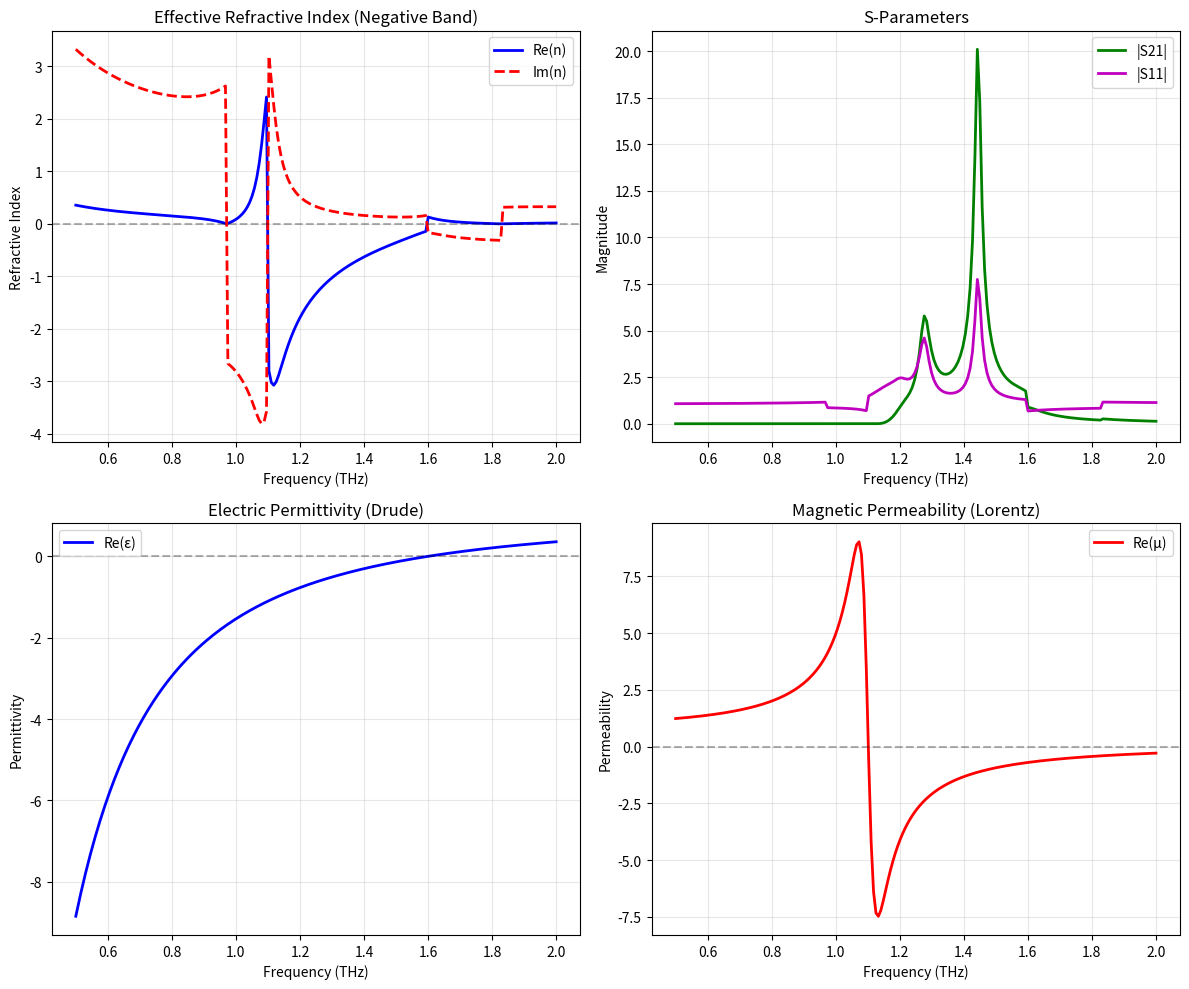

The matplotlib source for this figure:
"""
Generate synthetic metamaterial data with negative index
"""

import numpy as np
import pandas as pd
import matplotlib.pyplot as plt
from pathlib import Path

def lorentz_model(omega, omega0, F, gamma):
    """Lorentz model for magnetic permeability"""
    return 1 + (F * omega**2) / (omega0**2 - omega**2 - 1j * gamma * omega)

def drude_model(omega, omega_p, gamma):
    """Drude model for electric permittivity"""
    return 1 - (omega_p**2) / (omega * (omega + 1j * gamma))

def generate_metamaterial_data():
    """Generate synthetic S-parameters for negative index metamaterial"""
    
    # Frequency range
    f_thz = np.linspace(0.5, 2.0, 200)
    f_hz = f_thz * 1e12
    omega = 2 * np.pi * f_hz
    
    # Material parameters for negative index
    omega0 = 2 * np.pi * 1.1e12  # Magnetic resonance at 1.1 THz
    F = 0.9
    gamma_m = 2 * np.pi * 0.06e12
    omega_p = 2 * np.pi * 1.6e12  # Plasma frequency
    gamma_e = 2 * np.pi * 0.1e12
    
    # Calculate effective parameters
    mu = lorentz_model(omega, omega0, F, gamma_m)
    eps = drude_model(omega, omega_p, gamma_e)
    
    # Effective index and impedance
    # For negative index, we need to choose the correct branch
    n_squared = mu * eps
    n = np.sqrt(n_squared)
    # Choose negative branch when both eps and mu are negative
    for i in range(len(omega)):
        if np.real(eps[i]) < 0 and np.real(mu[i]) < 0:
            if np.real(n[i]) > 0:
                n[i] = -n[i]
    
    z = np.sqrt(mu / eps)
    
    # S-parameters for 200 μm slab
    d = 200e-6
    k0 = omega / 3e8
    
    # Fresnel coefficients
    r = (z - 1) / (z + 1)
    t = 2 * z / (z + 1)
    
    # Propagation
    phase = np.exp(-1j * n * k0 * d)
    
    # S-parameters with multiple reflections
    S11 = r * (1 - phase**2) / (1 - r**2 * phase**2)
    S21 = t**2 * phase / (1 - r**2 * phase**2)
    
    # Create dataframe
    df = pd.DataFrame({
        "f_THz": f_thz,
        "S11_real": np.real(S11),
        "S11_imag": np.imag(S11),
        "S21_real": np.real(S21),
        "S21_imag": np.imag(S21),
        "n_real": np.real(n),
        "n_imag": np.imag(n),
        "eps_real": np.real(eps),
        "eps_imag": np.imag(eps),
        "mu_real": np.real(mu),
        "mu_imag": np.imag(mu)
    })
    
    # Save data
    output_dir = Path("sample_data")
    output_dir.mkdir(exist_ok=True)
    df.to_csv(output_dir / "metamaterial_data.csv", index=False)
    print(f"✅ Generated {len(df)} data points")
    
    # Create plots
    fig, axes = plt.subplots(2, 2, figsize=(12, 10))
    
    # Refractive index
    axes[0, 0].plot(f_thz, np.real(n), 'b-', label="Re(n)", linewidth=2)
    axes[0, 0].plot(f_thz, np.imag(n), 'r--', label="Im(n)", linewidth=2)
    axes[0, 0].axhline(y=0, color='k', linestyle='--', alpha=0.3)
    axes[0, 0].set_xlabel("Frequency (THz)")
    axes[0, 0].set_ylabel("Refractive Index")
    axes[0, 0].set_title("Effective Refractive Index (Negative Band)")
    axes[0, 0].legend()
    axes[0, 0].grid(True, alpha=0.3)
    
    # S-parameters
    axes[0, 1].plot(f_thz, np.abs(S21), 'g-', label="|S21|", linewidth=2)
    axes[0, 1].plot(f_thz, np.abs(S11), 'm-', label="|S11|", linewidth=2)
    axes[0, 1].set_xlabel("Frequency (THz)")
    axes[0, 1].set_ylabel("Magnitude")
    axes[0, 1].set_title("S-Parameters")
    axes[0, 1].legend()
    axes[0, 1].grid(True, alpha=0.3)
    
    # Permittivity
    axes[1, 0].plot(f_thz, np.real(eps), 'b-', label="Re(ε)", linewidth=2)
    axes[1, 0].axhline(y=0, color='k', linestyle='--', alpha=0.3)
    axes[1, 0].set_xlabel("Frequency (THz)")
    axes[1, 0].set_ylabel("Permittivity")
    axes[1, 0].set_title("Electric Permittivity (Drude)")
    axes[1, 0].legend()
    axes[1, 0].grid(True, alpha=0.3)
    
    # Permeability
    axes[1, 1].plot(f_thz, np.real(mu), 'r-', label="Re(μ)", linewidth=2)
    axes[1, 1].axhline(y=0, color='k', linestyle='--', alpha=0.3)
    axes[1, 1].set_xlabel("Frequency (THz)")
    axes[1, 1].set_ylabel("Permeability")
    axes[1, 1].set_title("Magnetic Permeability (Lorentz)")
    axes[1, 1].legend()
    axes[1, 1].grid(True, alpha=0.3)
    
    plt.tight_layout()
    plt.savefig(output_dir / "metamaterial_plots.png", dpi=150)
    print("✅ Saved plots")
    
    # Find negative index region
    neg_n = f_thz[np.real(n) < 0]
    if len(neg_n) > 0:
        print(f"🎯 Negative index band: {neg_n[0]:.2f} - {neg_n[-1]:.2f} THz")
    
    return df

if __name__ == "__main__":
    print("🔬 Generating metamaterial data...")
    df = generate_metamaterial_data()
    print("✅ Complete!")
